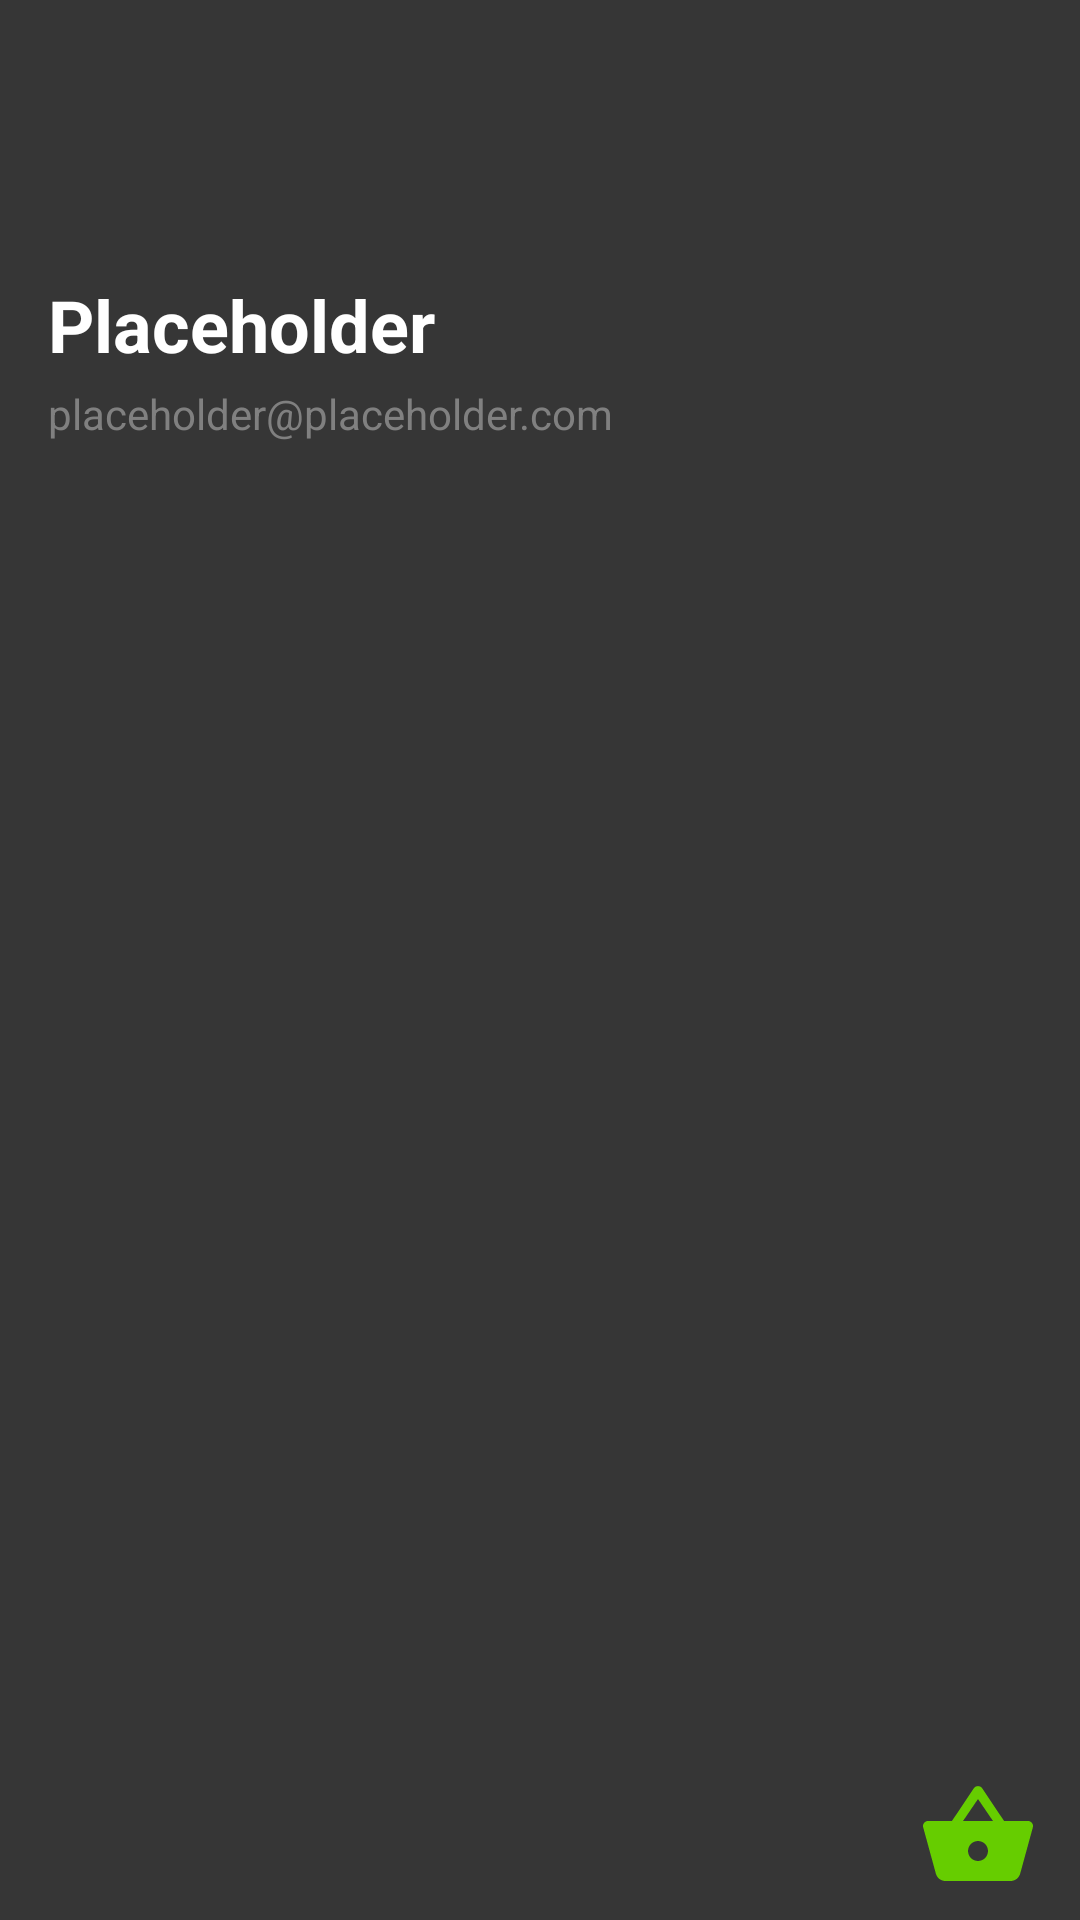

Reconstruct the res/layout file that produces this screen, plus the resources it refers to.
<!-- AndroidManifest.xml: application theme AppTheme -->
<!-- res/layout/nav_header.xml -->
<?xml version="1.0" encoding="utf-8"?>
<androidx.constraintlayout.widget.ConstraintLayout xmlns:android="http://schemas.android.com/apk/res/android"
    xmlns:app="http://schemas.android.com/apk/res-auto"
    xmlns:tools="http://schemas.android.com/tools"
    android:layout_width="match_parent"
    android:layout_height="160dp"
    android:background="@color/colorPrimary">

    <ImageView
        android:id="@+id/logo"
        android:layout_width="wrap_content"
        android:layout_height="wrap_content"
        android:layout_marginBottom="8dp"
        app:layout_constraintBottom_toBottomOf="parent"
        app:layout_constraintEnd_toEndOf="parent"
        app:layout_constraintHorizontal_bias="0.956"
        app:layout_constraintStart_toStartOf="parent"
        app:srcCompat="@drawable/ic_green_shopping_basket"
        tools:ignore="VectorDrawableCompat" />

    <ImageView
        android:id="@+id/imageView2"
        android:layout_width="72dp"
        android:layout_height="72dp"
        android:layout_marginStart="16dp"
        android:layout_marginLeft="16dp"
        android:layout_marginTop="14dp"
        app:layout_constraintStart_toStartOf="parent"
        app:layout_constraintTop_toTopOf="parent"
        app:srcCompat="@drawable/empty_profile" />

    <TextView
        android:id="@+id/textView4"
        android:layout_width="wrap_content"
        android:layout_height="wrap_content"
        android:layout_marginTop="6dp"
        android:text="Placeholder"
        android:textColor="@color/colorWhite"
        android:textSize="24sp"
        android:textStyle="bold"
        app:layout_constraintStart_toStartOf="@+id/imageView2"
        app:layout_constraintTop_toBottomOf="@+id/imageView2" />

    <TextView
        android:id="@+id/textView5"
        android:layout_width="wrap_content"
        android:layout_height="wrap_content"
        android:layout_marginTop="4dp"
        android:text="placeholder@placeholder.com"
        android:textColor="@color/colorTextHint"
        android:textColorHighlight="@color/colorAccent"
        android:textSize="14sp"
        app:layout_constraintStart_toStartOf="@+id/textView4"
        app:layout_constraintTop_toBottomOf="@+id/textView4" />
</androidx.constraintlayout.widget.ConstraintLayout>
<!-- resources referenced by this layout -->
<resources>
  <color name="colorAccent">#66CD00</color>
  <color name="colorPrimary">#363636</color>
  <color name="colorTextHint">#808080</color>
  <color name="colorWhite">#FFFFFF</color>
  <!-- drawable ic_green_shopping_basket (drawable) -->
  <vector android:height="40dp" android:tint="#66CD00"
      android:viewportHeight="24" android:viewportWidth="24"
      android:width="40dp" xmlns:android="http://schemas.android.com/apk/res/android">
      <path android:fillColor="@android:color/white" android:pathData="M17.21,9l-4.38,-6.56c-0.19,-0.28 -0.51,-0.42 -0.83,-0.42 -0.32,0 -0.64,0.14 -0.83,0.43L6.79,9L2,9c-0.55,0 -1,0.45 -1,1 0,0.09 0.01,0.18 0.04,0.27l2.54,9.27c0.23,0.84 1,1.46 1.92,1.46h13c0.92,0 1.69,-0.62 1.93,-1.46l2.54,-9.27L23,10c0,-0.55 -0.45,-1 -1,-1h-4.79zM9,9l3,-4.4L15,9L9,9zM12,17c-1.1,0 -2,-0.9 -2,-2s0.9,-2 2,-2 2,0.9 2,2 -0.9,2 -2,2z"/>
  </vector>
</resources>
